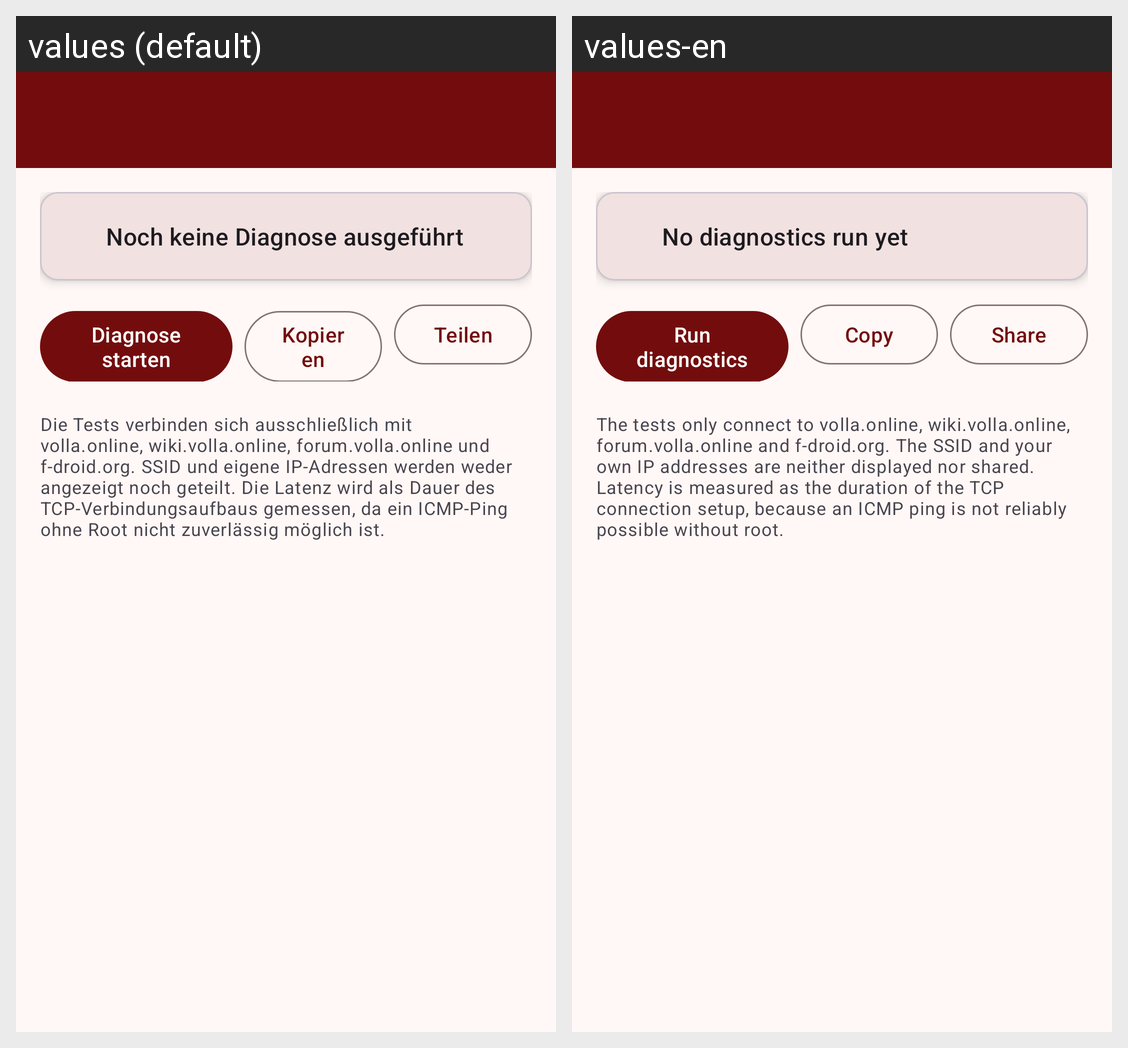

This grid shows one Android layout under two languages. Give, for every string resource on the screen, its name, the default text and each shown locale's text.
Android screen res/layout/activity_network_diagnostic.xml rendered under 2 locales, left to right: values (default), values-en. Device: Nexus 5 (rendered at 1080×1920; each locale shown at half size, 540×960, under a caption strip naming it); theme Theme.VollaHub.
Strings drawn on this screen, with the default value and each locale's value (text and hints the layout hard-codes, and strings that could not be matched under every locale, appear in the picture but are not listed):

netdiag_summary_pending
  values: Noch keine Diagnose ausgeführt
  values-en: No diagnostics run yet

netdiag_run
  values: Diagnose starten
  values-en: Run diagnostics

netdiag_copy
  values: Kopieren
  values-en: Copy

netdiag_share
  values: Teilen
  values-en: Share

netdiag_intro
  values: Die Tests verbinden sich ausschließlich mit volla.online, wiki.volla.online, forum.volla.online und f-droid.org. SSID und eigene IP-Adressen werden weder angezeigt noch geteilt. Die Latenz wird als Dauer des TCP-Verbindungsaufbaus gemessen, da ein ICMP-Ping ohne Root nicht zuverlässig möglich ist.
  values-en: The tests only connect to volla.online, wiki.volla.online, forum.volla.online and f-droid.org. The SSID and your own IP addresses are neither displayed nor shared. Latency is measured as the duration of the TCP connection setup, because an ICMP ping is not reliably possible without root.
